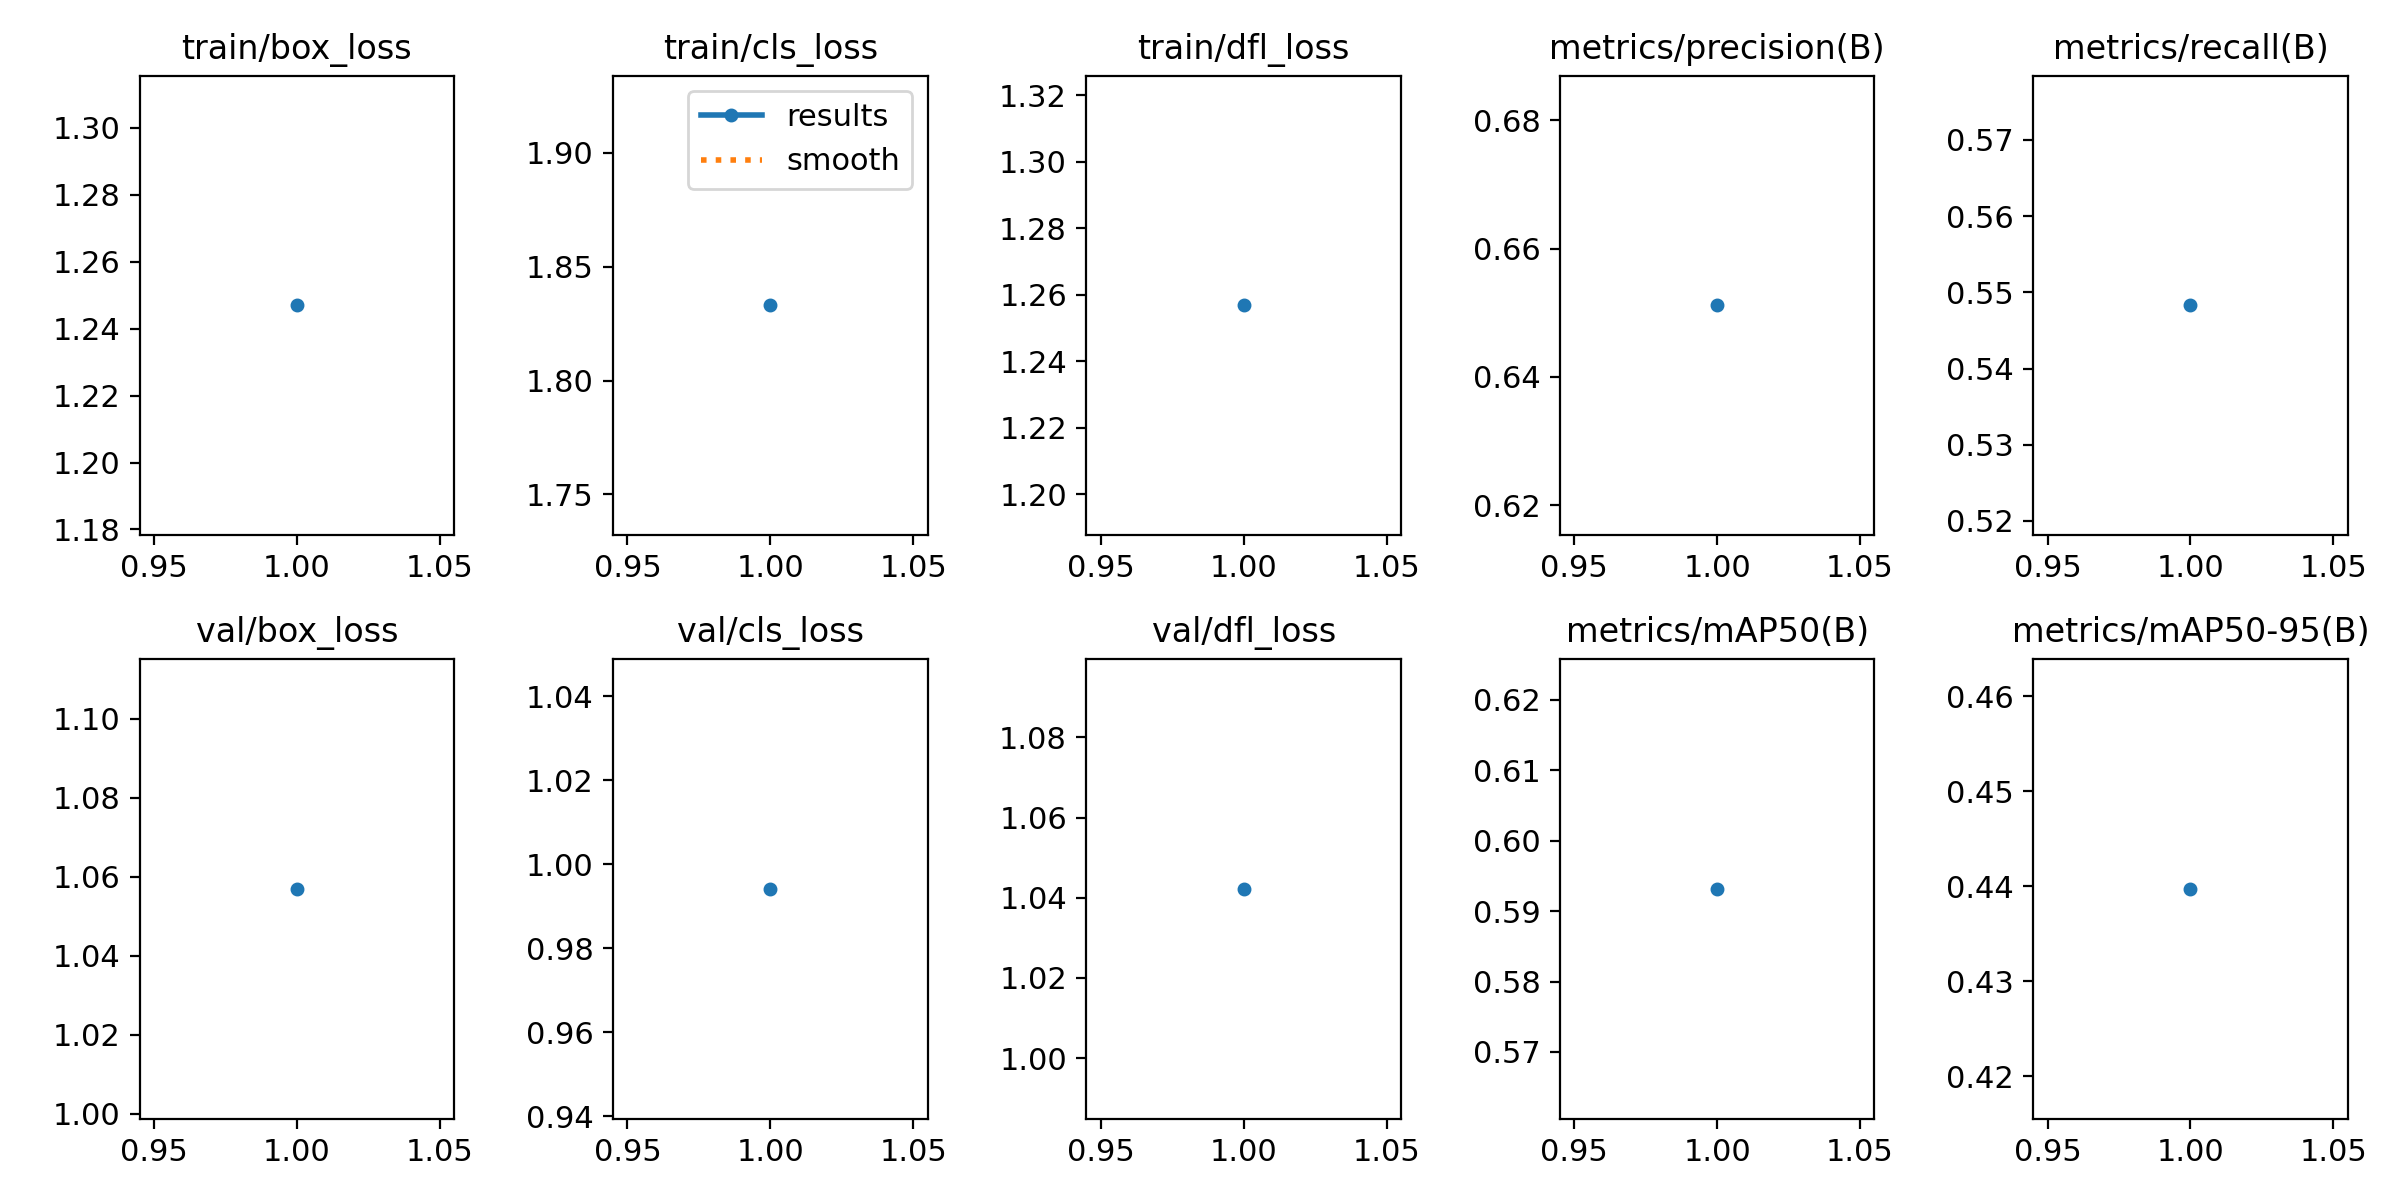

Data behind this chart, as committed beside it:
epoch, time, train/box_loss, train/cls_loss, train/dfl_loss, metrics/precision(B), metrics/recall(B), metrics/mAP50(B), metrics/mAP50-95(B), val/box_loss, val/cls_loss, val/dfl_loss, lr/pg0, lr/pg1, lr/pg2
1, 4.24, 1.247, 1.833, 1.257, 0.6512, 0.5483, 0.5932, 0.4397, 1.057, 0.9941, 1.042, 4.76e-06, 4.76e-06, 4.76e-06
